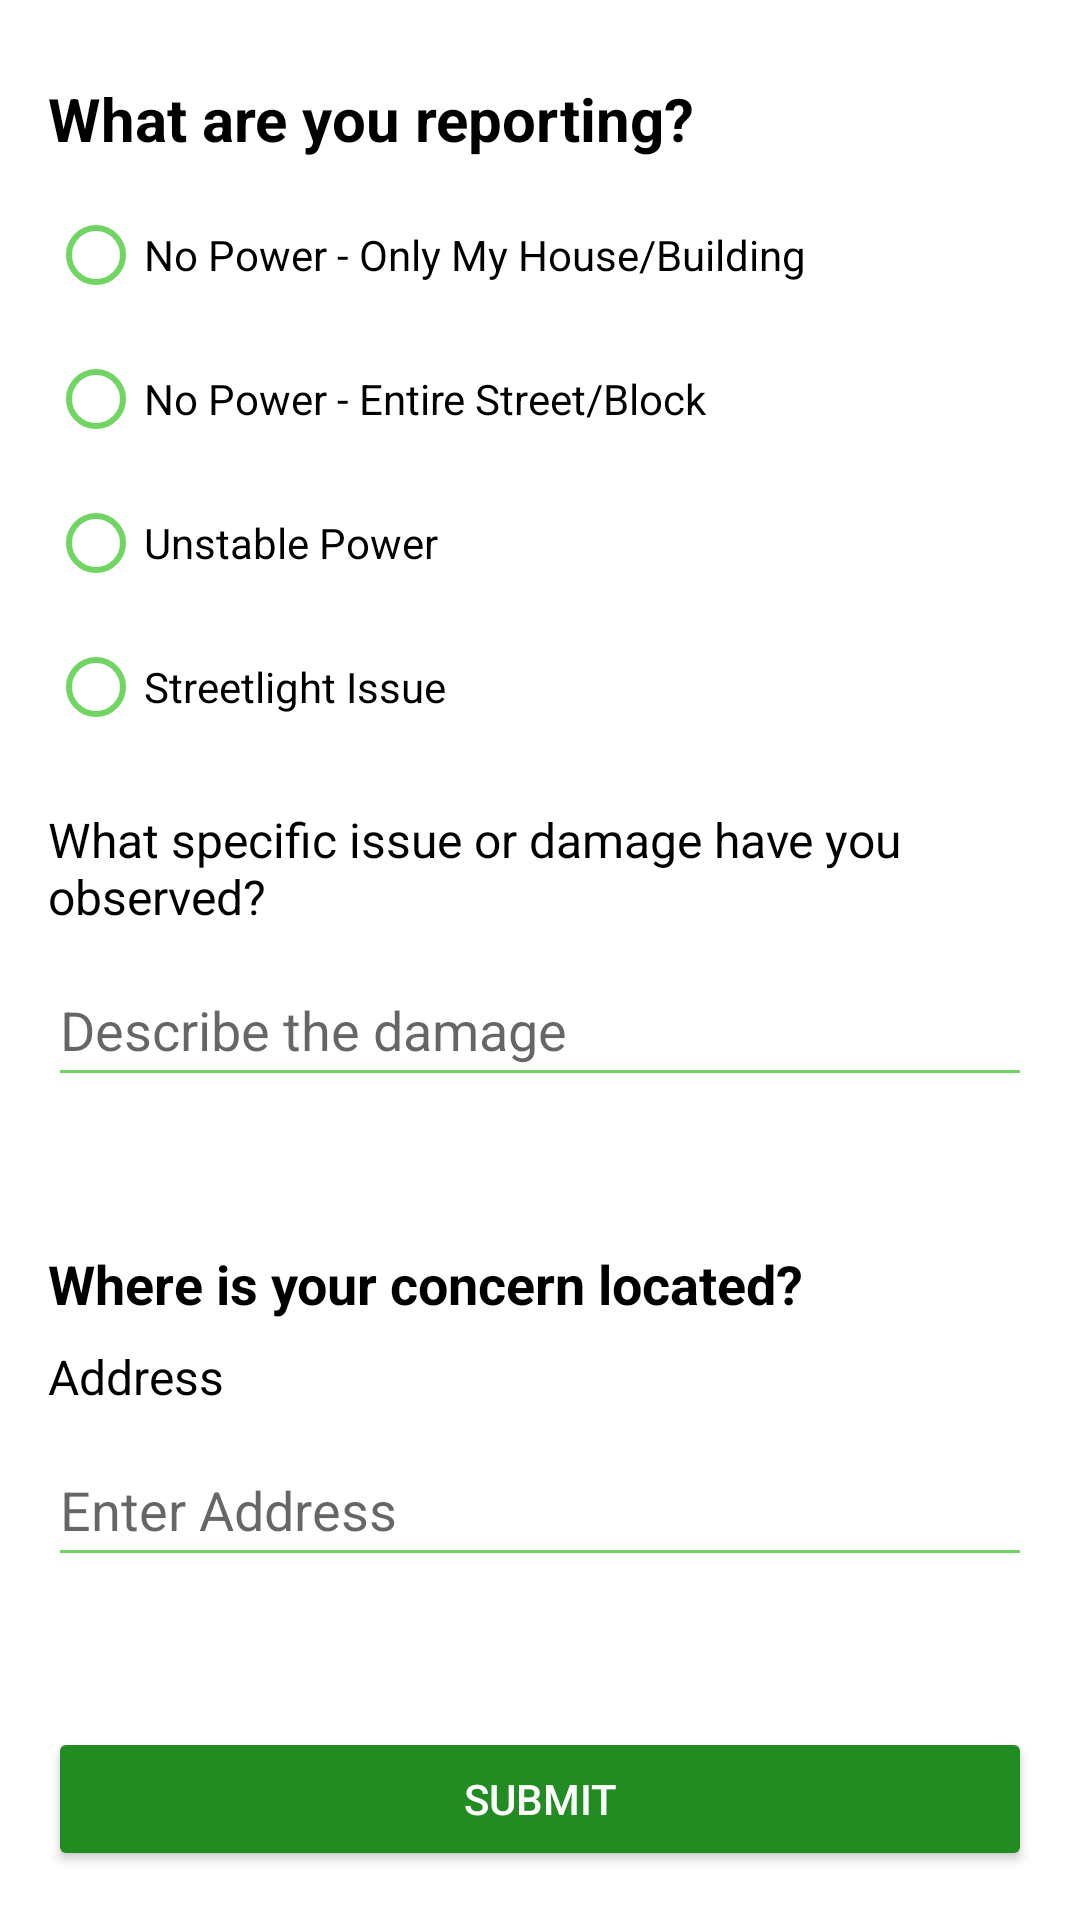

This screen was rendered from an Android layout file. Write that file and the resources it references.
<!-- AndroidManifest.xml: application theme Theme.Alertifyapp -->
<!-- res/layout/fragment_report.xml -->
<?xml version="1.0" encoding="utf-8"?>
<LinearLayout xmlns:android="http://schemas.android.com/apk/res/android"
    android:layout_width="match_parent"
    android:layout_height="match_parent"
    android:orientation="vertical"
    android:padding="16dp"
    android:background="#ffffff">

    
    <TextView
        android:layout_width="wrap_content"
        android:layout_height="wrap_content"
        android:text="What are you reporting?"
        android:textSize="20sp"
        android:textColor="#000000"
        android:textStyle="bold"
        android:layout_marginBottom="8dp"
        android:layout_marginTop="10dp" />

    <RadioGroup
        android:id="@+id/rg_outage_type"
        android:layout_width="match_parent"
        android:layout_height="wrap_content"
        android:orientation="vertical">

        <RadioButton
            android:id="@+id/rb_house_outage"
            android:layout_width="match_parent"
            android:layout_height="wrap_content"
            android:text="No Power - Only My House/Building"
            android:textColor="#000000"
            android:buttonTint="#70d561" />

        <RadioButton
            android:id="@+id/rb_street_outage"
            android:layout_width="match_parent"
            android:layout_height="wrap_content"
            android:text="No Power - Entire Street/Block"
            android:textColor="#000000"
            android:buttonTint="#70d561" />

        <RadioButton
            android:id="@+id/rb_unstable_power"
            android:layout_width="match_parent"
            android:layout_height="wrap_content"
            android:text="Unstable Power"
            android:textColor="#000000"
            android:buttonTint="#70d561" />

        <RadioButton
            android:id="@+id/rb_streetlight_issue"
            android:layout_width="match_parent"
            android:layout_height="wrap_content"
            android:text="Streetlight Issue"
            android:textColor="#000000"
            android:buttonTint="#70d561" />
    </RadioGroup>

    
    <TextView
        android:layout_width="wrap_content"
        android:layout_height="wrap_content"
        android:text="What specific issue or damage have you observed?"
        android:textSize="16sp"
        android:textColor="#000000"
        android:layout_marginTop="16dp"
        android:layout_marginBottom="8dp" />

    <EditText
        android:id="@+id/et_damage_description"
        android:layout_width="match_parent"
        android:layout_height="wrap_content"
        android:hint="Describe the damage"
        android:backgroundTint="#70d561"
    android:minHeight="48dp"
    android:textColor="#000000" />

    
    <TextView
        android:layout_width="wrap_content"
        android:layout_height="wrap_content"
        android:text="Where is your concern located?"
        android:textSize="18sp"
        android:textColor="#000000"
        android:textStyle="bold"
        android:layout_marginTop="50dp"
        android:layout_marginBottom="8dp" />

    <TextView
        android:layout_width="wrap_content"
        android:layout_height="wrap_content"
        android:text="Address"
        android:textSize="16sp"
        android:textColor="#000000"
        android:layout_marginBottom="8dp" />

    <EditText
        android:id="@+id/et_address"
        android:layout_width="match_parent"
        android:layout_height="wrap_content"
        android:hint="Enter Address"
        android:backgroundTint="#70d561"
    android:minHeight="48dp"
    android:textColor="#000000" />

    
    <Button
        android:id="@+id/btn_submit"
        android:layout_width="match_parent"
        android:layout_height="wrap_content"
        android:text="Submit"
        android:textColor="#ffffff"
        android:backgroundTint="#228b22"
    android:layout_marginTop="50dp" />

</LinearLayout>
<!-- resources referenced by this layout -->
<resources>
  <style name="Theme.Alertifyapp" parent="Base.Theme.Alertifyapp" />
  <style name="Base.Theme.Alertifyapp" parent="Theme.MaterialComponents.DayNight.NoActionBar">
          
          <item name="colorPrimary">@color/black</item>
          <item name="colorPrimaryVariant">@color/black</item>
          <item name="android:statusBarColor">@color/black</item>
      </style>
  <color name="black">#FF000000</color>
</resources>
